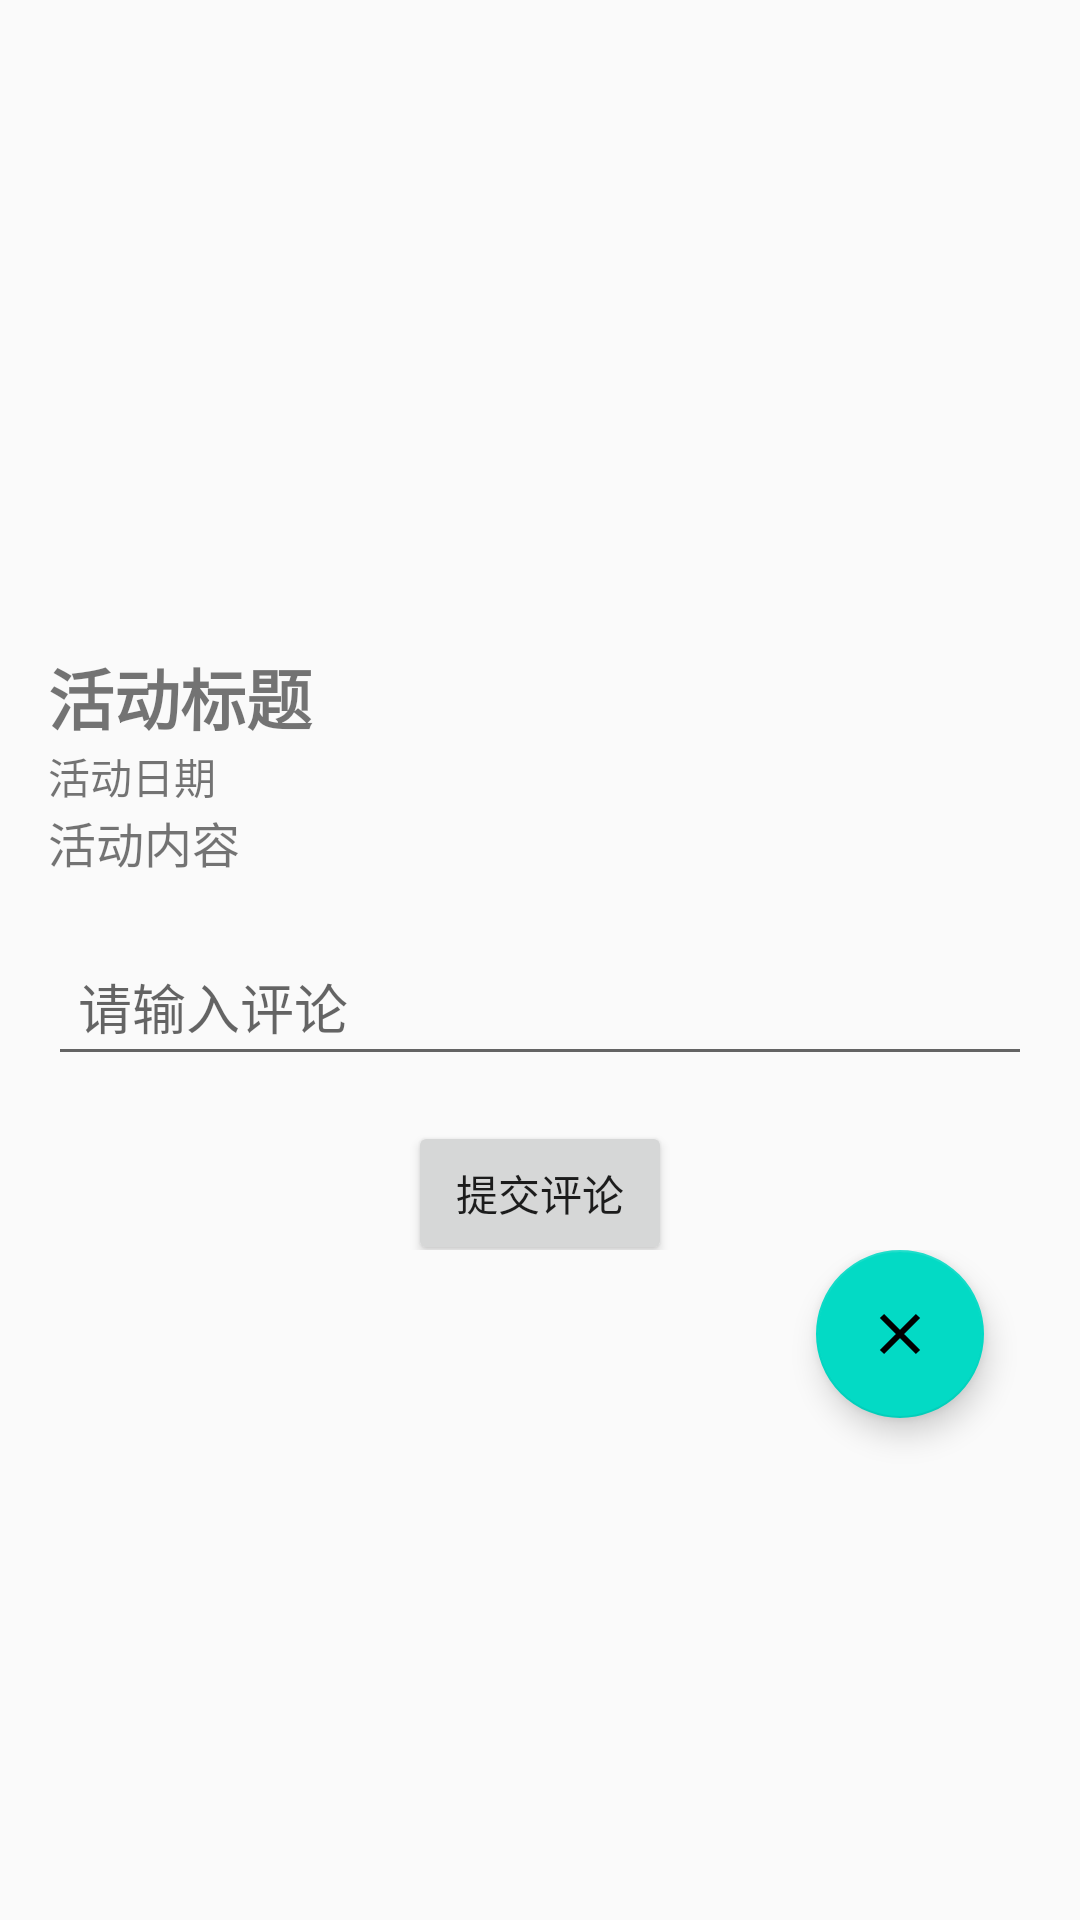

Android layout source for this screen:
<!-- AndroidManifest.xml: application theme Theme.FinalHomework -->
<!-- res/layout/activity_detail.xml -->
<android.widget.ScrollView android:layout_width="match_parent"
    android:layout_height="match_parent"
    xmlns:android="http://schemas.android.com/apk/res/android"
    android:padding="16dp">

    <LinearLayout
        android:layout_width="match_parent"
        android:layout_height="wrap_content"
        android:orientation="vertical">

        
        <ImageView
            android:id="@+id/imageView_detail"
            android:layout_width="match_parent"
            android:layout_height="200dp" />

        <TextView
            android:id="@+id/textView_detail_title"
            android:layout_width="match_parent"
            android:layout_height="wrap_content"
            android:text="活动标题"
            android:textSize="22sp"
            android:textStyle="bold" />

        <TextView
            android:id="@+id/textView_detail_date"
            android:layout_width="match_parent"
            android:layout_height="wrap_content"
            android:text="活动日期"
            android:textSize="14sp"
            android:lineSpacingExtra="4dp"/>

        <TextView
            android:id="@+id/textView_detail_content"
            android:layout_width="match_parent"
            android:layout_height="wrap_content"
            android:text="活动内容"
            android:textSize="16sp"
            android:lineSpacingExtra="4dp"/>

        
        <LinearLayout
            android:id="@+id/commentsLayout"
            android:layout_width="match_parent"
            android:layout_height="wrap_content"
            android:orientation="vertical" />

        
        <EditText
            android:id="@+id/editText_comment"
            android:layout_width="match_parent"
            android:layout_height="wrap_content"
            android:hint="请输入评论"
            android:padding="10dp"
            android:layout_marginTop="20dp" />

        
        <LinearLayout
            android:layout_width="match_parent"
            android:layout_height="wrap_content"
            android:gravity="center">

            <Button
                android:id="@+id/btn_submit_comment"
                android:layout_width="wrap_content"
                android:layout_height="wrap_content"
                android:text="提交评论"
                android:layout_marginTop="10dp" />
        </LinearLayout>

        
        <androidx.coordinatorlayout.widget.CoordinatorLayout
            android:layout_width="match_parent"
            android:layout_height="match_parent">

            <androidx.appcompat.widget.Toolbar
                android:layout_width="match_parent"
                android:layout_height="wrap_content" />

            <com.google.android.material.floatingactionbutton.FloatingActionButton
                android:id="@+id/fab_delete_activity"
                android:layout_width="wrap_content"
                android:layout_height="wrap_content"
                android:src="@drawable/ic_delete"
                android:layout_gravity="end|bottom"
                android:layout_marginBottom="16dp"
                android:layout_marginEnd="16dp" />

        </androidx.coordinatorlayout.widget.CoordinatorLayout>

    </LinearLayout>

</android.widget.ScrollView>
<!-- resources referenced by this layout -->
<resources>
  <!-- drawable ic_delete (drawable) -->
  <?xml version="1.0" encoding="utf-8"?>
  <vector xmlns:android="http://schemas.android.com/apk/res/android"
      android:width="24dp"
      android:height="24dp"
      android:viewportWidth="24"
      android:viewportHeight="24">
      <path
          android:fillColor="#ffffff"
          android:pathData="M6,18L18,6M6,6l12,12"
          android:strokeWidth="2"
          android:strokeColor="#000000"/>
  </vector>
  <style name="Theme.FinalHomework" parent="Theme.AppCompat.Light">
          
          <item name="colorPrimary">@color/colorPrimary</item>
          <item name="colorPrimaryDark">@color/colorPrimaryDark</item>
          <item name="colorAccent">@color/colorAccent</item>
          
      </style>
  <!-- not gathered from this repository: default colours our renderer supplied (Android Studio template values) -->
  <color name="colorPrimary">#FF6200EE</color>
  <color name="colorPrimaryDark">#FF3700B3</color>
  <color name="colorAccent">#FF03DAC5</color>
</resources>
